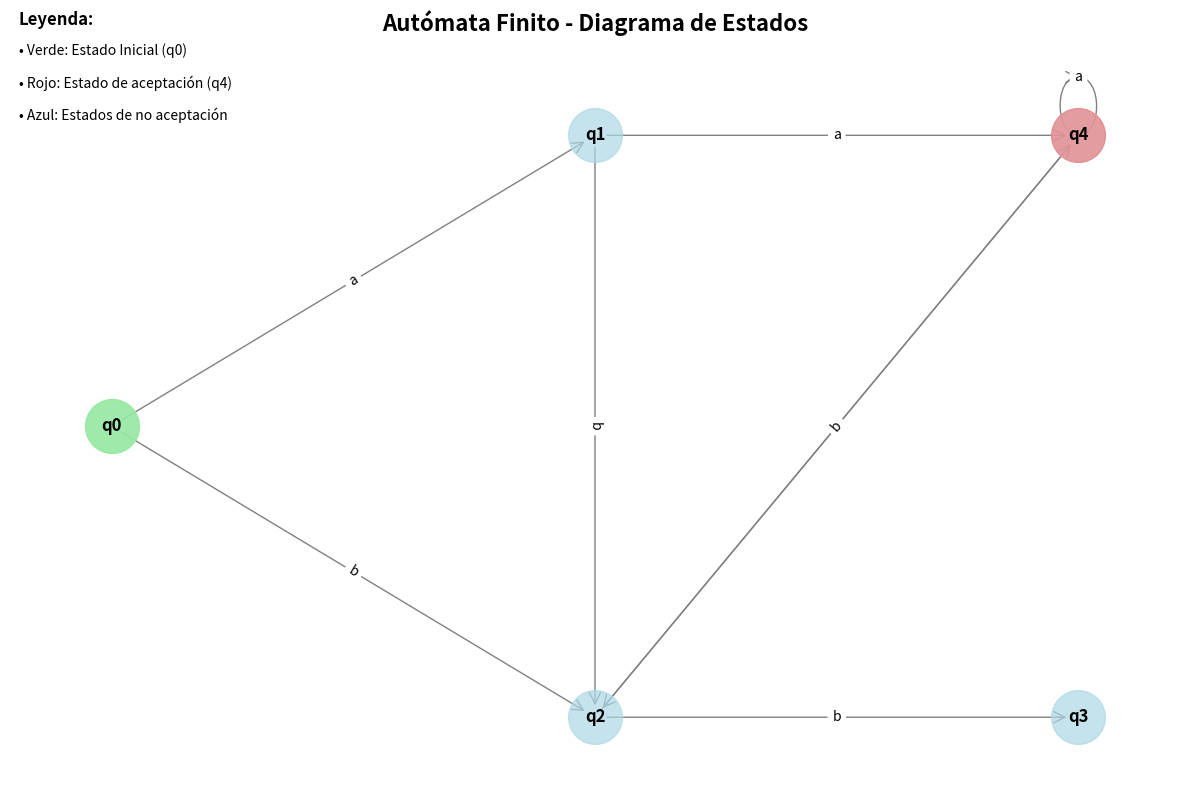

Here is the Python script that generated this plot:
import matplotlib.pyplot as plt
import networkx as nx
import pandas as pd
from collections import defaultdict

class AutomataFinito:
    def __init__(self):
        """
        Inicializa el autómata finito basado en la definición formal
        Q: {q0, q1, q2, q3, q4}
        q₀: q0 (estado inicial)
        Σ: {a, b}
        F: {q4} (estado final)
        δ: función de transición según la definición formal
        """
        self.estados = {'q0', 'q1', 'q2', 'q3', 'q4'}
        self.alfabeto = {'a', 'b'}
        self.estado_inicial = 'q0'
        self.estados_finales = {'q4'}
        
        # Función de transición según la definición formal
        self.transiciones = {
            ('q0', 'a'): 'q1',
            ('q0', 'b'): 'q2',
            ('q1', 'a'): 'q4',
            ('q1', 'b'): 'q2',
            ('q2', 'a'): 'q4',
            ('q2', 'b'): 'q3',
            ('q4', 'a'): 'q4',
            ('q4', 'b'): 'q2'
        }
    
    def procesar_cadena(self, cadena_entrada):
        """
        Procesa una cadena a través del autómata y retorna si es aceptada
        """
        estado_actual = self.estado_inicial
        ruta = [estado_actual]
        
        for simbolo in cadena_entrada:
            if simbolo not in self.alfabeto:
                return False, ruta, "Rechazada"
            
            if (estado_actual, simbolo) not in self.transiciones:
                return False, ruta, "Rechazada"
            
            estado_actual = self.transiciones[(estado_actual, simbolo)]
            ruta.append(estado_actual)
        
        aceptada = estado_actual in self.estados_finales
        return aceptada, ruta, "Aceptada" if aceptada else "Rechazada"
    
    def obtener_tabla_transiciones(self):
        """
        Genera la tabla de transiciones como un DataFrame de pandas
        """
        datos_tabla = {}
        
        for estado in sorted(self.estados):
            datos_tabla[estado] = {}
            for simbolo in sorted(self.alfabeto):
                if (estado, simbolo) in self.transiciones:
                    datos_tabla[estado][simbolo] = self.transiciones[(estado, simbolo)]
                else:
                    datos_tabla[estado][simbolo] = '-'
        
        df = pd.DataFrame(datos_tabla).T
        return df
    
    def visualizar(self):
        """
        Crea una representación visual del autómata
        """
        G = nx.DiGraph()
        
        # Agregar nodos
        for estado in self.estados:
            G.add_node(estado)
        
        # Agregar aristas con etiquetas
        etiquetas_aristas = {}
        for (estado_origen, simbolo), estado_destino in self.transiciones.items():
            if G.has_edge(estado_origen, estado_destino):
                # Si la arista ya existe, agregar el símbolo a la etiqueta
                etiqueta_actual = etiquetas_aristas.get((estado_origen, estado_destino), "")
                etiquetas_aristas[(estado_origen, estado_destino)] = f"{etiqueta_actual},{simbolo}" if etiqueta_actual else simbolo
            else:
                G.add_edge(estado_origen, estado_destino)
                etiquetas_aristas[(estado_origen, estado_destino)] = simbolo
        
        # Configurar el gráfico
        plt.figure(figsize=(12, 8))
        
        # Posicionar nodos en un diseño que refleje la estructura del autómata
        pos = {
            'q0': (0, 0),
            'q1': (2, 1),
            'q2': (2, -1),
            'q3': (4, -1),
            'q4': (4, 1)
        }
        
        # Dibujar el grafo
        nx.draw_networkx_nodes(G, pos, node_color='lightblue', 
                              node_size=1500, alpha=0.7)
        
        # Resaltar estado inicial
        nx.draw_networkx_nodes(G, pos, nodelist=[self.estado_inicial], 
                              node_color='lightgreen', node_size=1500, alpha=0.7)
        
        # Resaltar estados finales
        nx.draw_networkx_nodes(G, pos, nodelist=list(self.estados_finales), 
                              node_color='lightcoral', node_size=1500, alpha=0.7)
        
        # Dibujar aristas
        nx.draw_networkx_edges(G, pos, edge_color='gray', arrows=True, 
                              arrowsize=20, arrowstyle='->')
        
        # Dibujar etiquetas
        nx.draw_networkx_labels(G, pos, font_size=12, font_weight='bold')
        nx.draw_networkx_edge_labels(G, pos, etiquetas_aristas, font_size=10)
        
        # Agregar leyenda
        plt.figtext(0.02, 0.98, "Leyenda:", fontsize=12, weight='bold', va='top')
        plt.figtext(0.02, 0.94, "• Verde: Estado Inicial (q0)", fontsize=10, va='top')
        plt.figtext(0.02, 0.90, "• Rojo: Estado de aceptación (q4)", fontsize=10, va='top')
        plt.figtext(0.02, 0.86, "• Azul: Estados de no aceptación", fontsize=10, va='top')
        
        plt.title("Autómata Finito - Diagrama de Estados", fontsize=16, weight='bold')
        plt.axis('off')
        plt.tight_layout()
        plt.show()

def principal():
    """
    Función principal para demostrar el autómata
    """
    # Crear el autómata
    automata = AutomataFinito()
    
    print("=" * 60)
    print("IMPLEMENTACIÓN DE AUTÓMATA FINITO")
    print("=" * 60)
    print(f"Estados: {sorted(automata.estados)}")
    print(f"Alfabeto: {sorted(automata.alfabeto)}")
    print(f"Estado Inicial: {automata.estado_inicial}")
    print(f"Estados Finales: {sorted(automata.estados_finales)}")
    print()
    
    # Mostrar tabla de transiciones
    print("TABLA DE TRANSICIONES:")
    print("=" * 30)
    tabla = automata.obtener_tabla_transiciones()
    print(tabla)
    print()
    
    # Cadenas de prueba de la interfaz de JFLAP
    cadenas_prueba = [
        "abba",
        "aababaabb", 
        "abaababa",
        "abbabba",
        "abababababab",
        "babbaaaba",
        "bbbbbbb",
        "aaaaaaa",
        "abaababa",
        "ababba",
        "abaaaaabaaaa",
        "aabbbaaa"
    ]
    
    print("RESULTADOS DE PRUEBA DE CADENAS:")
    print("=" * 50)
    print(f"{'Cadena':<15} {'Resultado':<10} {'Ruta'}")
    print("-" * 50)
    
    for cadena_prueba in cadenas_prueba:
        aceptada, ruta, resultado = automata.procesar_cadena(cadena_prueba)
        ruta_str = " → ".join(ruta)
        print(f"{cadena_prueba:<15} {resultado:<10} {ruta_str}")
    
    print()
    print("ANÁLISIS DETALLADO:")
    print("=" * 40)
    print("DEFINICIÓN FORMAL DEL AUTÓMATA:")
    print("Q = {q0, q1, q2, q3, q4}")
    print("q₀ = q0 (estado inicial)")
    print("Σ = {a, b}")
    print("F = {q4} (estado final)")
    print("δ = función de transición:")
    print("   δ(q0,a) = q1    δ(q0,b) = q2")
    print("   δ(q1,a) = q4    δ(q1,b) = q2")
    print("   δ(q2,a) = q4    δ(q2,b) = q3")
    print("   δ(q4,a) = q4    δ(q4,b) = q2")
    print()
    print("ANÁLISIS DEL LENGUAJE:")
    print("Este autómata acepta cadenas que contienen al menos una 'a'")
    print("seguida eventualmente por otra 'a' o que terminan en 'a'.")
    print("L = {w ∈ {a,b}* | w contiene el patrón que lleva al estado q4}")
    print()
    
    # Mostrar el gráfico
    print("Generando diagrama de estados...")
    automata.visualizar()

if __name__ == "__main__":
    principal()
